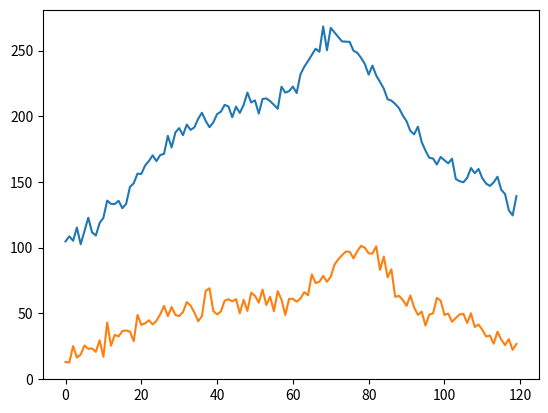

The script that saved this image:
import numpy as np
import matplotlib.pyplot as plt
from scipy import interpolate

# 100 - 300 range

temp = np.array([120, 150, 180, 200, 210, 220, 260, 240, 200, 160, 150, 130])
xtemp = np.array([9, 19, 29, 39, 49, 59, 69, 79, 89, 99, 109, 119])

tar = np.arange(0, 120, 1)
func = interpolate.interp1d(xtemp, temp, "cubic", fill_value="extrapolate")

xdata = np.linspace(0, 119, 120)
noise1 = (np.random.random(xdata.shape) - 0.5) * (np.random.random(xdata.shape) - 0.5) * 20
noise2 = (np.random.random(xdata.shape)**2 - 0.5) * np.round(np.random.random(xdata.shape) * 2 - 1) * 20

plt.plot(tar, func(tar) + noise1 + noise2)
plt.show()

# 0 - 100 range

temp = np.array([10, 40, 50, 60, 60, 60, 80, 100, 60, 50, 40, 20])
xtemp = np.array([0, 19, 29, 39, 49, 59, 69, 79, 89, 99, 109, 119])

tar = np.arange(0, 120, 1)
func = interpolate.interp1d(xtemp, temp, "cubic", fill_value="extrapolate")

xdata = np.linspace(0, 119, 120)
noise1 = (np.random.random(xdata.shape) - 0.5) * (np.random.random(xdata.shape) - 0.5) * 20
noise2 = (np.random.random(xdata.shape)**2 - 0.5) * np.round(np.random.random(xdata.shape) * 2 - 1) * 20

plt.plot(tar, func(tar) + noise1 + noise2)
plt.show()
